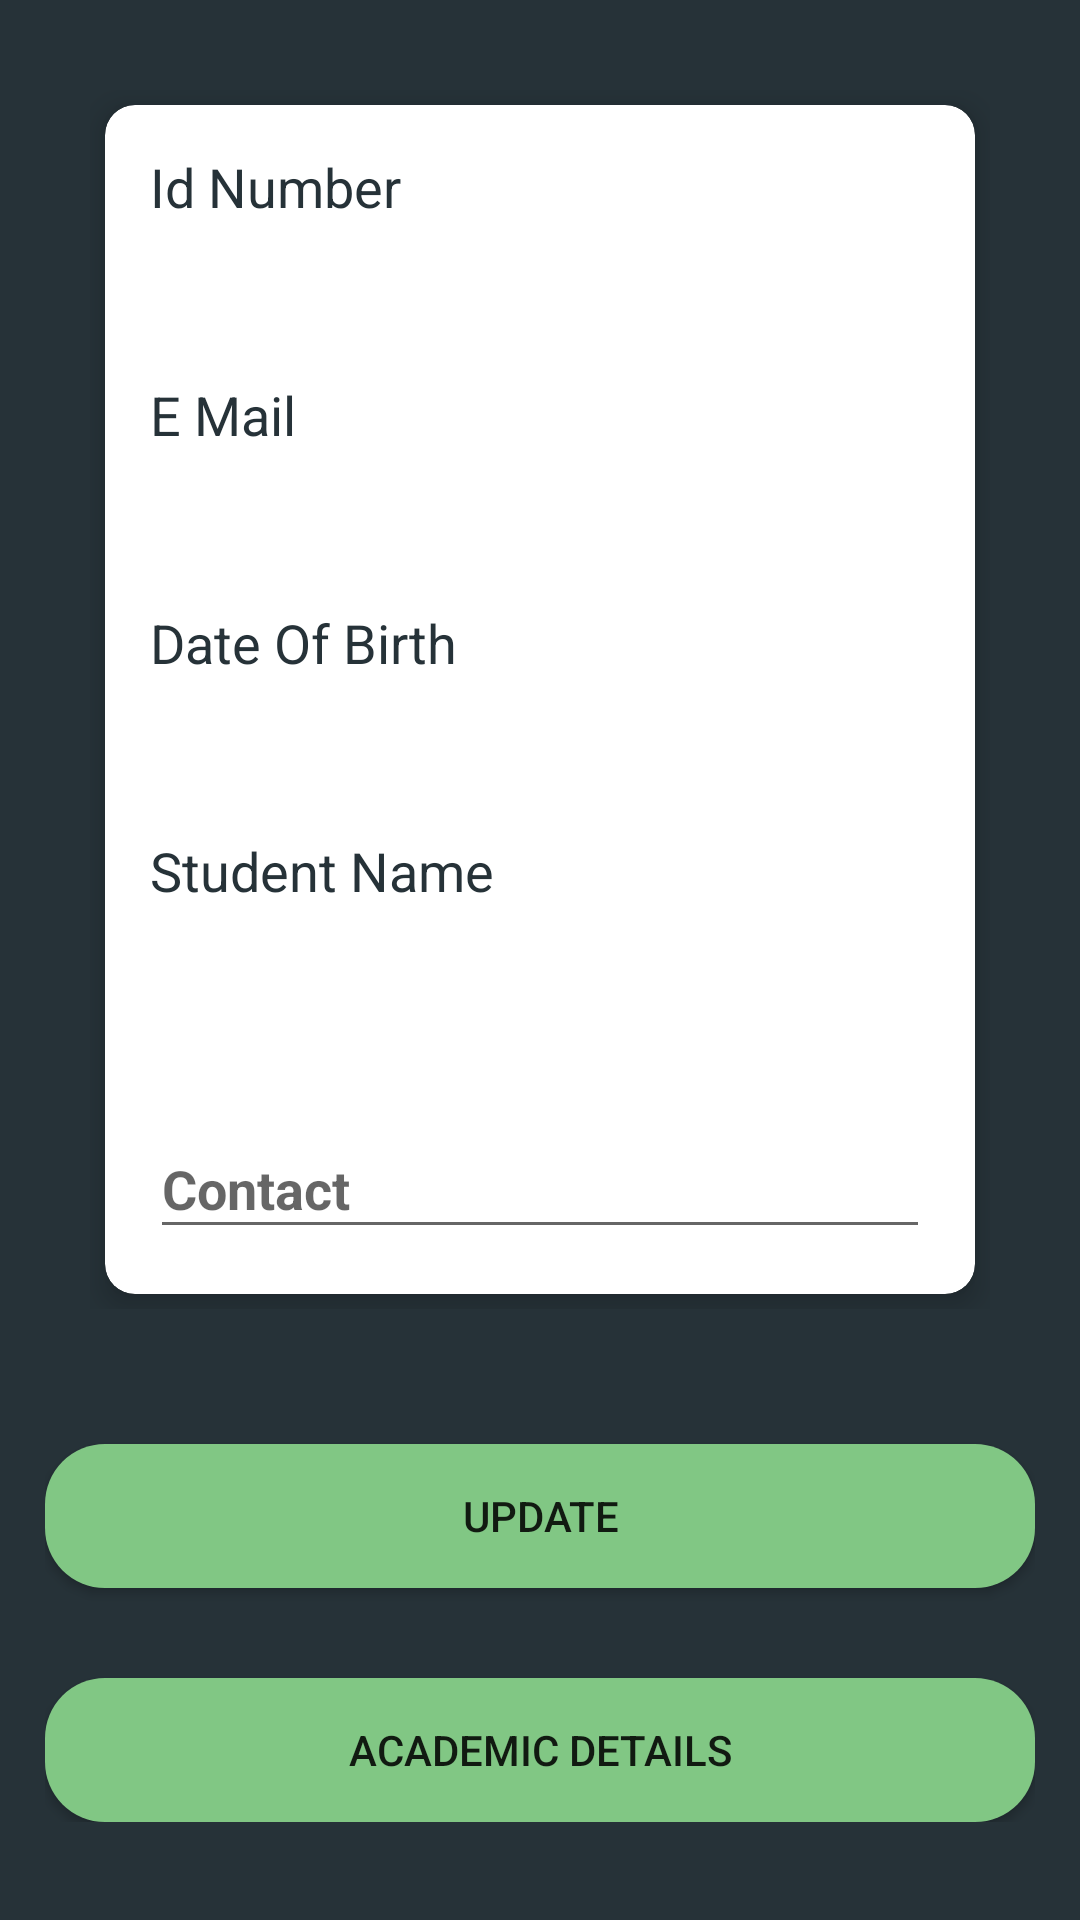

Android layout source for this screen:
<!-- AndroidManifest.xml: application theme AppTheme -->
<!-- res/layout/student_activity_profile.xml -->
<?xml version="1.0" encoding="utf-8"?>
<ScrollView xmlns:android="http://schemas.android.com/apk/res/android"
    xmlns:app="http://schemas.android.com/apk/res-auto"
    xmlns:tools="http://schemas.android.com/tools"
    android:layout_width="match_parent"
    android:layout_height="match_parent"
    android:orientation="vertical"
    android:padding="15dp"
    android:background="#263238"
    tools:context=".StudentProfile">
<LinearLayout
    android:layout_width="match_parent"
    android:layout_height="match_parent"
    android:orientation="vertical">
    <GridLayout
        android:layout_width="match_parent"
        android:layout_height="wrap_content"
        android:columnCount="1"
        android:padding="15dp"
        android:rowCount="1">

    <androidx.cardview.widget.CardView
        android:layout_width="match_parent"
        android:layout_height="match_parent"
        android:layout_margin="5dp"
        app:cardCornerRadius="10dp"
        app:cardElevation="6dp">
        <LinearLayout
            android:layout_width="match_parent"
            android:layout_height="wrap_content"
            android:orientation="vertical">
        <LinearLayout
            android:layout_width="match_parent"
            android:layout_height="wrap_content"
            android:orientation="horizontal"
            android:padding="15dp">
    <com.google.android.material.textfield.TextInputLayout

        android:layout_width="match_parent"
        android:layout_height="wrap_content">

        <TextView
            android:layout_width="match_parent"
            android:layout_height="wrap_content"
            android:text="Id Number"
            android:textSize="18dp"
            android:textColor="@color/colorPrimaryDark"
            />
        <TextView
            android:id="@+id/idNumber"
            android:layout_width="match_parent"
            android:layout_height="wrap_content"
            android:textSize="16dp"

            />

    </com.google.android.material.textfield.TextInputLayout>
        </LinearLayout>
        <LinearLayout
            android:layout_width="match_parent"
            android:layout_height="wrap_content"
            android:orientation="horizontal"
            android:padding="15dp">
    <com.google.android.material.textfield.TextInputLayout

        android:layout_width="match_parent"
        android:layout_height="wrap_content"
        >

        <TextView
            android:layout_width="match_parent"
            android:layout_height="wrap_content"

            android:textColor="@color/colorPrimaryDark"
            android:text="E Mail"
            android:textSize="18dp"
            />
        <TextView
            android:id="@+id/email"
            android:layout_width="match_parent"
            android:layout_height="wrap_content"


            android:textSize="16dp"/>


    </com.google.android.material.textfield.TextInputLayout>
        </LinearLayout>
        <LinearLayout
            android:layout_width="match_parent"
            android:layout_height="wrap_content"
            android:orientation="horizontal"
            android:padding="15dp">
    <com.google.android.material.textfield.TextInputLayout

        android:layout_width="match_parent"
        android:layout_height="wrap_content">

        <TextView
            android:layout_width="match_parent"
            android:layout_height="wrap_content"
            android:textColor="@color/colorPrimaryDark"

            android:text="Date Of Birth"
            android:textSize="18dp"
            />
        <TextView
            android:id="@+id/dob"
            android:layout_width="match_parent"
            android:layout_height="wrap_content"

            android:textSize="16dp"


            />
    </com.google.android.material.textfield.TextInputLayout>
        </LinearLayout>
        <LinearLayout
            android:layout_width="match_parent"
            android:layout_height="wrap_content"
            android:orientation="horizontal"
            android:padding="15dp">
    <com.google.android.material.textfield.TextInputLayout

        android:layout_width="match_parent"
        android:layout_height="wrap_content">

        <TextView
            android:layout_width="match_parent"
            android:layout_height="wrap_content"
            android:textColor="@color/colorPrimaryDark"

            android:text="Student Name"
            android:textSize="18dp"
            />
        <TextView
            android:id="@+id/studentName"
            android:layout_width="match_parent"
            android:layout_height="wrap_content"
            android:textSize="16dp"


            />

    </com.google.android.material.textfield.TextInputLayout>
        </LinearLayout>
        <LinearLayout
            android:layout_width="match_parent"
            android:layout_height="wrap_content"
            android:orientation="horizontal"
            android:padding="15dp">
    <com.google.android.material.textfield.TextInputLayout

        android:layout_width="match_parent"
        android:layout_height="wrap_content"
        android:textStyle="bold"
        android:layout_marginTop="10dp">

        <com.google.android.material.textfield.TextInputEditText
            android:id="@+id/contact"
            android:layout_width="match_parent"
            android:layout_height="wrap_content"
            android:hint="Contact"
            android:textStyle="bold"

            android:layout_marginTop="10dp"
            android:inputType="number"
            >
        </com.google.android.material.textfield.TextInputEditText>

    </com.google.android.material.textfield.TextInputLayout>
        </LinearLayout>
        </LinearLayout>

    </androidx.cardview.widget.CardView>


    </GridLayout>


    <Button
        android:id="@+id/update"
        android:layout_width="match_parent"
        android:layout_height="wrap_content"
        android:layout_gravity="center"
        android:layout_marginTop="30dp"
        android:background="@drawable/styled_button1"
        android:text="update" />

    <Button
        android:id="@+id/academicDetails"
        android:layout_width="match_parent"
        android:layout_height="wrap_content"
        android:layout_gravity="center"
        android:layout_marginTop="30dp"
        android:background="@drawable/styled_button1"
        android:text="Academic Details" />

</LinearLayout>
</ScrollView>
<!-- resources referenced by this layout -->
<resources>
  <color name="colorPrimaryDark">#263238</color>
  <!-- drawable styled_button1 (drawable) -->
  <?xml version="1.0" encoding="utf-8"?>
  <selector xmlns:android="http://schemas.android.com/apk/res/android">
      <item>
          <shape
              android:shape="rectangle">
  
              <corners
                  android:bottomLeftRadius="20dp"
                  android:bottomRightRadius="20dp"
                  android:topLeftRadius="20dp"
                  android:topRightRadius="20dp"
                  android:radius="10dp"/>
              <solid
                  android:color="#81C784"/>
          </shape>
      </item>
      <item
          android:state_pressed="true">
  
          <shape
              android:shape="rectangle">
  
              <corners
                  android:bottomLeftRadius="20dp"
                  android:bottomRightRadius="20dp"
                  android:topLeftRadius="20dp"
                  android:topRightRadius="20dp"
                  android:radius="10dp"/>
              <solid
                  android:color="#81C784"/>
          </shape>
      </item>
  </selector>
  <style name="AppTheme" parent="Theme.AppCompat.Light.DarkActionBar">
          <item name="colorPrimary">#FF364149</item>
          <item name="colorPrimaryDark">#FF364149</item>
          <item name="colorAccent">#FF364149</item>
  
      </style>
</resources>
